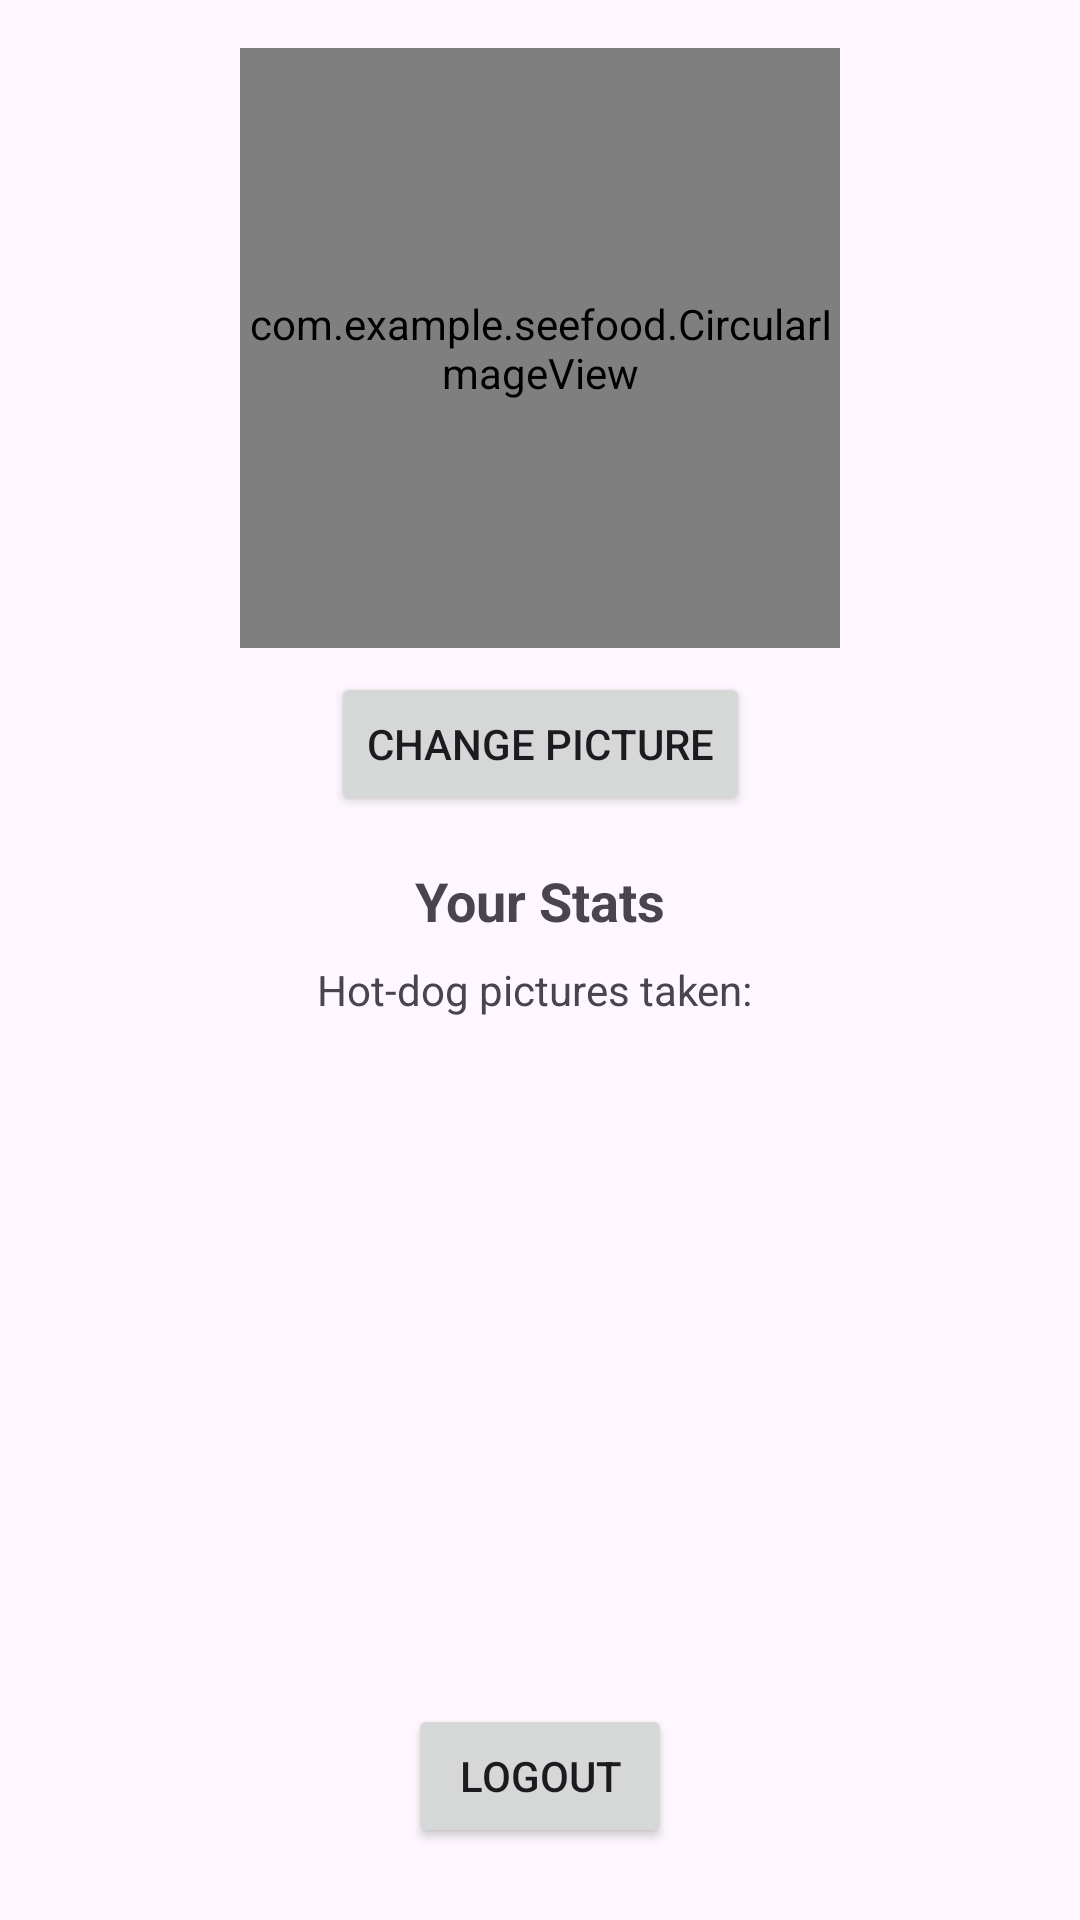

Reconstruct the res/layout file that produces this screen, plus the resources it refers to.
<!-- AndroidManifest.xml: application theme Theme.SEEFOOD -->
<!-- res/layout/activity_account_settings.xml -->
<androidx.constraintlayout.widget.ConstraintLayout xmlns:android="http://schemas.android.com/apk/res/android"
    xmlns:app="http://schemas.android.com/apk/res-auto"
    xmlns:tools="http://schemas.android.com/tools"
    android:id="@+id/main"
    android:layout_width="match_parent"
    android:layout_height="match_parent"
    tools:context=".accountSettings">

    <com.example.seefood.CircularImageView
        android:id="@+id/profile_picture"
        android:layout_width="200dp"
        android:layout_height="200dp"
        android:layout_marginTop="16dp"
        android:scaleType="centerCrop"
        android:src="@drawable/ic_profile_placeholder"
        app:layout_constraintTop_toTopOf="parent"
        app:layout_constraintStart_toStartOf="parent"
        app:layout_constraintEnd_toEndOf="parent" />

    <Button
        android:id="@+id/change_picture_button"
        android:layout_width="wrap_content"
        android:layout_height="wrap_content"
        android:layout_marginTop="8dp"
        android:text="Change Picture"
        app:layout_constraintTop_toBottomOf="@id/profile_picture"
        app:layout_constraintStart_toStartOf="parent"
        app:layout_constraintEnd_toEndOf="parent" />

    <TextView
        android:id="@+id/stats_title"
        android:layout_width="wrap_content"
        android:layout_height="wrap_content"
        android:layout_marginTop="16dp"
        android:text="Your Stats"
        android:textSize="18sp"
        android:textStyle="bold"
        app:layout_constraintTop_toBottomOf="@id/change_picture_button"
        app:layout_constraintStart_toStartOf="parent"
        app:layout_constraintEnd_toEndOf="parent" />

    <TextView
        android:id="@+id/hot_dog_count"
        android:layout_width="wrap_content"
        android:layout_height="wrap_content"
        android:layout_marginTop="8dp"
        android:text="Hot-dog pictures taken: "
        app:layout_constraintTop_toBottomOf="@id/stats_title"
        app:layout_constraintStart_toStartOf="parent"
        app:layout_constraintEnd_toEndOf="parent" />

    <Button
        android:id="@+id/logout_button"
        android:layout_width="wrap_content"
        android:layout_height="wrap_content"
        android:layout_marginTop="16dp"
        android:text="Logout"
        app:layout_constraintBottom_toBottomOf="parent"
        app:layout_constraintEnd_toEndOf="parent"
        app:layout_constraintStart_toStartOf="parent"
        app:layout_constraintTop_toBottomOf="@id/hot_dog_count"
        app:layout_constraintVertical_bias="0.899" />

</androidx.constraintlayout.widget.ConstraintLayout>
<!-- resources referenced by this layout -->
<resources>
  <!-- drawable ic_profile_placeholder (drawable) -->
  <vector xmlns:android="http://schemas.android.com/apk/res/android"
      android:width="24dp"
      android:height="24dp"
      android:viewportWidth="24"
      android:viewportHeight="24">
      <path
          android:fillColor="#FF000000"
          android:pathData="M12,2C6.48,2 2,6.48 2,12s4.48,10 10,10 10,-4.48 10,-10S17.52,2 12,2zM12,5.9c1.16,0 2.1,0.94 2.1,2.1s-0.94,2.1 -2.1,2.1 -2.1,-0.94 -2.1,-2.1 0.94,-2.1 2.1,-2.1zM12,19.2c-2.5,0 -4.71,-1.28 -6,-3.22 0.03,-1.99 4,-3.08 6,-3.08 1.99,0 5.97,1.09 6,3.08 -1.29,1.94 -3.5,3.22 -6,3.22z"/>
  </vector>
  <style name="Theme.SEEFOOD" parent="Base.Theme.SEEFOOD" />
  <style name="Base.Theme.SEEFOOD" parent="Theme.Material3.DayNight.NoActionBar">
          
          
      </style>
</resources>
